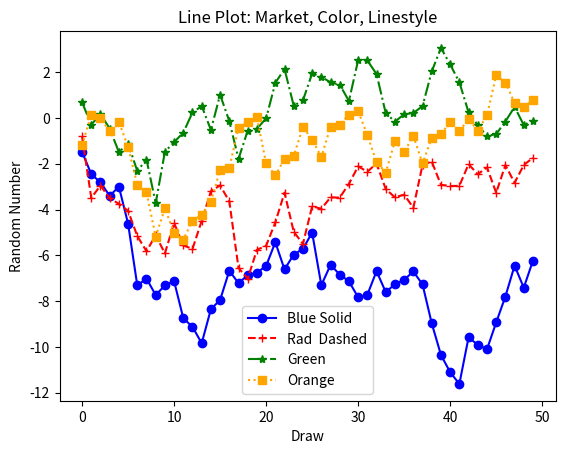

Write the Python code that produced this figure.
import matplotlib.pyplot as plt
from numpy.random import randn


plot_data1 = randn(50).cumsum()
plot_data2 = randn(50).cumsum()
plot_data3 = randn(50).cumsum()
plot_data4 = randn(50).cumsum()
fig = plt.figure()
ax1 = fig.add_subplot(1,1,1)

ax1.plot(plot_data1, marker = 'o', color = u'blue', linestyle = '-', label = 'Blue Solid')
ax1.plot(plot_data2, marker = '+', color = u'red', linestyle = '--', label = 'Rad  Dashed')
ax1.plot(plot_data3, marker = '*', color = u'green', linestyle = '-.', label = 'Green')
ax1.plot(plot_data4, marker = 's', color = u'orange', linestyle = ':', label = 'Orange')
ax1.xaxis.set_ticks_position('bottom')
ax1.yaxis.set_ticks_position('left')



ax1.set_title('Line Plot: Market, Color, Linestyle')
plt.xlabel('Draw')
plt.ylabel('Random Number')
plt.legend(loc='best')
plt.show()